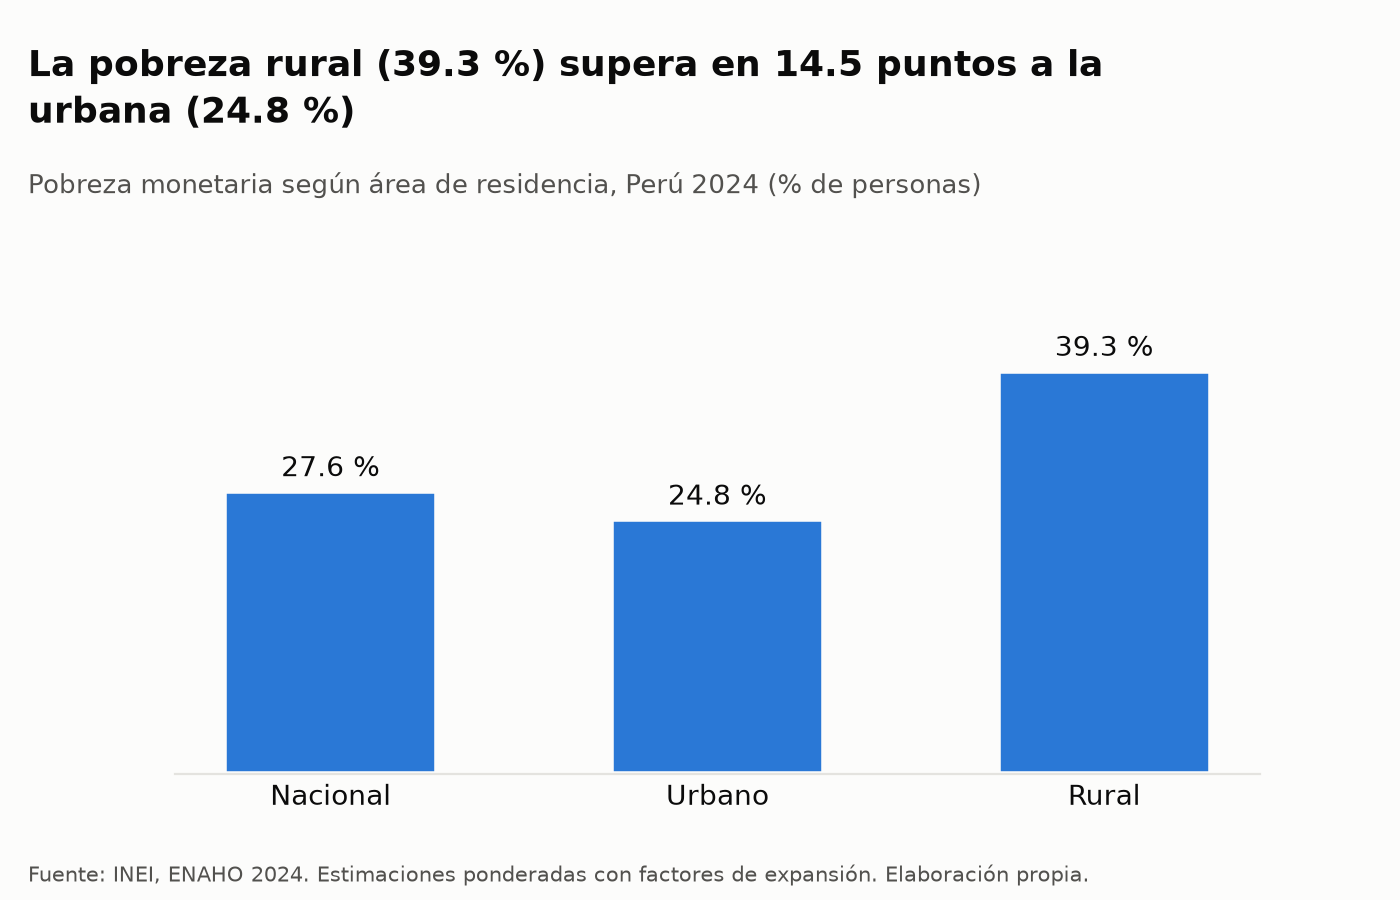

Data behind this chart, as committed beside it:
grupo, pobreza_pct, hogares_muestra
Nacional, 27.58, 33691
Urbano, 24.81, 22031
Rural, 39.3, 11660
